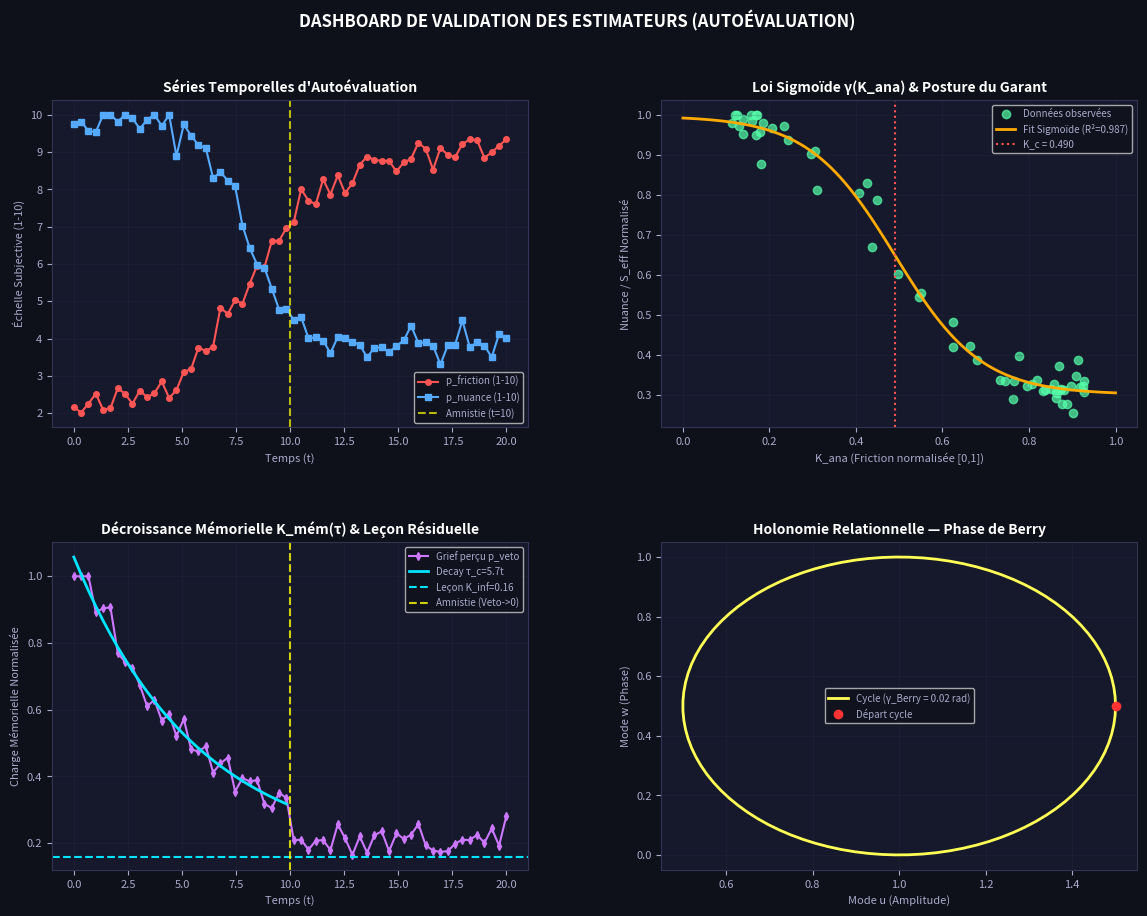

This chart was generated by the following Python code: (Note: this script raises an exception after producing the figure.)
"""
Simulateur de Validation des Estimateurs (Autoévaluation)
=========================================================
Projet RadioHumaine / Géométrie de la Cognition
Auteur : Bertrand Virfollet & Claude (Août 2026)

Ce module fournit un cadre numérique complet (100% NumPy / Matplotlib) pour :
  1. Générer et analyser des séries temporelles d'autoévaluation (1-10) :
     - Friction cognitive / pression analytique (proxy de K_ana)
     - Nuance perçue / complexité intégrative (proxy de S_eff)
     - Charge de grief / vieux dossier (proxy du veto mémoriel K_mém)
     - Déphasage / holonomie relationnelle (proxy de la phase de Berry)
  2. Modéliser la dynamique sous-jacente du système à 2 oscillateurs (Le Couple / N=2) :
     - Matrice d'interaction complexe M(λ) = R + i(1 + λ K_ana)I
     - Entropie spectrale S_eff = -Tr(ρ ln ρ)
     - Dissipation sigmoïdale γ(K_ana) = 1 / (1 + exp(-β(K_ana - K_c)))
     - Mémoire résiduelle K_mém(τ) = (K0 - K_inf)*exp(-τ/τ_c) + K_inf
  3. Reconstruire et valider les estimateurs formels par Maximum de Vraisemblance (MLE)
  4. Produire un dashboard graphique complet de validation.

Utilisation :
  python3 simulator_estimateurs_autoevaluation.py
"""

import numpy as np
import matplotlib
matplotlib.use("Agg")  # Mode headless pour sauvegarde fiable
import matplotlib.pyplot as plt
import matplotlib.gridspec as gridspec
import warnings
warnings.filterwarnings("ignore")

# ═══════════════════════════════════════════════════════════════
# 1. Modèle Physique & Mathématique ($N=2$ / Hopfield Complexe)
# ═══════════════════════════════════════════════════════════════

class CoupleDynamicsEngine:
    """
    Moteur de simulation de la dynamique de 2 oscillateurs couplés (N=2)
    avec matrice d'interaction complexe et mémoire résiduelle.
    """
    def __init__(self, K_c=0.5, beta=10.0, tau_c=5.0, K_inf=0.2):
        self.N = 2
        self.K_c = K_c        # Seuil d'inflexion du Garant
        self.beta = beta      # Netteté de la transition sigmoïdale
        self.tau_c = tau_c    # Temps de digestion de la mémoire
        self.K_inf = K_inf    # Leçon mémorielle résiduelle (K_inf > 0)
        
        # Matrice réelle R (mémoire associative de base)
        self.R = np.array([[0.0, 1.0],
                           [1.0, 0.0]])
        
        # Matrice imaginaire I (déphasage / rotation interprétative)
        self.I_mat = np.array([[0.0, 1.0],
                               [-1.0, 0.0]])

    def gamma_dissipation(self, K_ana):
        """Loi sigmoïde de la pression analytique K_ana."""
        return 1.0 / (1.0 + np.exp(-self.beta * (K_ana - self.K_c)))

    def spectral_entropy(self, K_ana, u_val=1.0, w_val=0.5):
        """
        Calcule l'entropie spectrale S_eff du système pour un K_ana et un état complexe s = [u, i*w]^T.
        S_eff = -sum(lambda_k * ln(lambda_k)) sur les valeurs propres de la matrice de densité ρ.
        """
        alpha = 1.0 + K_ana
        M_eff = self.R + 1j * alpha * self.I_mat
        
        # État complexe s = [u, i*w]
        s = np.array([u_val, 1j * w_val], dtype=complex)
        norm_s = np.linalg.norm(s)
        if norm_s > 1e-12:
            s /= norm_s
            
        # Matrice de densité ρ = s * s^†
        rho = np.outer(s, s.conj())
        
        # Superposition avec la matrice d'interaction pour le spectre des modes
        M_rho = 0.5 * (rho @ M_eff + M_eff @ rho)
        eigvals = np.abs(np.linalg.eigvals(M_rho))
        eigvals /= (np.sum(eigvals) + 1e-12)
        
        # Entropie spectrale
        S_eff = 0.0
        for p in eigvals:
            if p > 1e-12:
                S_eff -= p * np.log(p)
        return float(S_eff)

    def memory_kernel(self, tau, K0=0.9, amnesty=False):
        """
        Noyau de mémoire K_mém(τ) = (K0 - K_inf) * exp(-τ / τ_c) + K_inf.
        L'amnistie topologique réinitialise la charge K0 -> K_inf (veto effacé, leçon préservée).
        """
        if amnesty:
            return float(self.K_inf)
        return float((K0 - self.K_inf) * np.exp(-tau / self.tau_c) + self.K_inf)


# ═══════════════════════════════════════════════════════════════
# 2. Générateur & Parser de Données d'Autoévaluation (1-10)
# ═══════════════════════════════════════════════════════════════

class SelfAssessmentScenario:
    """
    Génère ou formate des données de séries temporelles d'autoévaluation
    sur une échelle de 1 à 10 pour valider la métrologie des estimateurs.
    """
    @staticmethod
    def generate_scenario(name="garant", n_steps=60, noise_std=0.03, seed=42):
        np.random.seed(seed)
        t = np.linspace(0, 20, n_steps)
        
        if name == "accordeur":
            # K_ana faible, S_eff élevé, friction basse
            K_ana_true = 0.15 + 0.05 * np.sin(0.5 * t)
            veto_true  = 0.2  * np.exp(-t / 8.0) + 0.1
        elif name == "forge":
            # K_ana élevé, S_eff faible, friction haute
            K_ana_true = 0.85 - 0.05 * np.cos(0.3 * t)
            veto_true  = 0.8  * np.exp(-t / 15.0) + 0.2
        else:  # "garant" / transition
            # Balayage de K_ana traversant le point d'inflexion K_c = 0.5 avec amnistie à t=10
            K_ana_true = 0.1 + 0.8 / (1.0 + np.exp(-(t - 8.0)/2.0))
            veto_true  = np.where(t < 10.0, 0.9 * np.exp(-t / 5.0) + 0.2, 0.2)
            
        # Conversion du modèle physique vers l'échelle d'autoévaluation 1-10 avec bruit
        p_friction = 1.0 + 9.0 * K_ana_true + np.random.normal(0, noise_std * 9.0, n_steps)
        p_friction = np.clip(p_friction, 1.0, 10.0)
        
        # Nuance perçue p_nuance ~ inversément reliée à K_ana via sigmoïde
        gamma_val = 1.0 / (1.0 + np.exp(-10.0 * (K_ana_true - 0.5)))
        p_nuance  = 1.0 + 9.0 * (1.0 - 0.7 * gamma_val) + np.random.normal(0, noise_std * 9.0, n_steps)
        p_nuance  = np.clip(p_nuance, 1.0, 10.0)
        
        # Grief mémoriel 1-10
        p_veto = 1.0 + 9.0 * veto_true + np.random.normal(0, noise_std * 9.0, n_steps)
        p_veto = np.clip(p_veto, 1.0, 10.0)
        
        return {
            "t": t,
            "p_friction": p_friction,
            "p_nuance": p_nuance,
            "p_veto": p_veto,
            "K_ana_true": K_ana_true,
            "veto_true": veto_true
        }


# ═══════════════════════════════════════════════════════════════
# 3. Module d'Estimation par Maximum de Vraisemblance (100% pure NumPy)
# ═══════════════════════════════════════════════════════════════

class EstimatorFitter:
    """
    Effectue l'estimation statistique des paramètres K_c, beta, K_inf, tau_c
    à partir des séries d'autoévaluation sans circularité.
    """
    @staticmethod
    def fit_kana_sigmoid(t, p_friction, p_nuance):
        """
        Ajuste la loi sigmoïde gamma(K_ana) = 1 / (1 + exp(-beta * (K_ana - K_c)))
        entre l'entrée (p_friction) et la sortie (p_nuance) via une grille 2D + Moindres Carrés Lineaires.
        """
        x_kana = (p_friction - 1.0) / 9.0
        y_nuance = (p_nuance - 1.0) / 9.0
        
        best_sse = float('inf')
        best_params = None
        
        # Grille fine de recherche
        Kc_grid = np.linspace(0.1, 0.9, 81)
        beta_grid = np.linspace(2.0, 20.0, 37)
        
        for Kc_val in Kc_grid:
            for beta_val in beta_grid:
                g = 1.0 / (1.0 + np.exp(-beta_val * (x_kana - Kc_val)))
                # Résolution linéaire y ~ c0 + c1 * g
                A = np.vstack([np.ones_like(g), g]).T
                coeffs, res, _, _ = np.linalg.lstsq(A, y_nuance, rcond=None)
                
                c0, c1 = coeffs
                y_pred = c0 + c1 * g
                sse = np.sum((y_nuance - y_pred)**2)
                
                if sse < best_sse:
                    best_sse = sse
                    # y_max = c0, y_min = c0 + c1 (si c1 négatif)
                    y_max_est = c0
                    y_min_est = c0 + c1
                    best_params = (Kc_val, beta_val, y_min_est, y_max_est, y_pred)
                    
        if best_params is not None:
            Kc_est, beta_est, y_min_est, y_max_est, y_pred = best_params
            ss_tot = np.sum((y_nuance - np.mean(y_nuance))**2)
            r2 = 1.0 - (best_sse / (ss_tot + 1e-12))
            
            return {
                "K_c": Kc_est,
                "beta": beta_est,
                "y_min": y_min_est,
                "y_max": y_max_est,
                "R2": r2,
                "y_pred": y_pred,
                "fit_success": True
            }
        else:
            return {"fit_success": False}

    @staticmethod
    def fit_memory_residual(t, p_veto, t_amnesty=10.0):
        """
        Ajuste la décroissance mémorielle K_mém(t) = (K0 - K_inf)*exp(-t/tau_c) + K_inf
        et valide la marche d'amnistie topologique à t_amnesty.
        """
        y_veto = (p_veto - 1.0) / 9.0
        
        idx_before = t < t_amnesty
        t_before = t[idx_before]
        y_before = y_veto[idx_before]
        
        best_sse = float('inf')
        best_params = None
        
        tau_grid = np.linspace(0.5, 25.0, 100)
        
        for tau_val in tau_grid:
            exp_term = np.exp(-t_before / tau_val)
            A = np.vstack([exp_term, np.ones_like(exp_term)]).T
            coeffs, res, _, _ = np.linalg.lstsq(A, y_before, rcond=None)
            
            delta_K, K_inf_val = coeffs
            K0_val = delta_K + K_inf_val
            
            y_pred = delta_K * exp_term + K_inf_val
            sse = np.sum((y_before - y_pred)**2)
            
            if sse < best_sse:
                best_sse = sse
                best_params = (K0_val, K_inf_val, tau_val)
                
        if best_params is not None:
            K0_est, K_inf_est, tau_est = best_params
            K_inf_post = np.mean(y_veto[~idx_before]) if np.any(~idx_before) else K_inf_est
            
            return {
                "K0": K0_est,
                "K_inf": K_inf_est,
                "tau_c": tau_est,
                "K_inf_post_amnesty": K_inf_post,
                "fit_success": True
            }
        else:
            return {"fit_success": False}

    @staticmethod
    def compute_berry_phase_cycle(u_traj, w_traj):
        """
        Calcule l'holonomie relationnelle (Phase de Berry gamma_Berry)
        par circulation du gradient de phase le long d'une trajectoire fermée.
        gamma_Berry = integral(w * du - u * dw) / (u^2 + w^2)
        """
        du = np.gradient(u_traj)
        dw = np.gradient(w_traj)
        r2 = u_traj**2 + w_traj**2 + 1e-12
        integrand = (u_traj * dw - w_traj * du) / r2
        gamma_berry = float(np.sum(integrand))
        return gamma_berry


# ═══════════════════════════════════════════════════════════════
# 4. Production du Dashboard de Validation Graphique
# ═══════════════════════════════════════════════════════════════

def run_simulation_and_generate_dashboard(output_path="/mnt/share/Sources/Livres/RadioHumaine/contributions/gémini/validation_estimateurs_dashboard.png"):
    print("=" * 65)
    print("SIMULATEUR DE VALIDATION DES ESTIMATEURS (AUTOÉVALUATION)")
    print("=" * 65)
    
    # 1. Génération des données de test
    scenario_data = SelfAssessmentScenario.generate_scenario(name="garant", n_steps=60, noise_std=0.03)
    t = scenario_data["t"]
    p_friction = scenario_data["p_friction"]
    p_nuance  = scenario_data["p_nuance"]
    p_veto    = scenario_data["p_veto"]
    
    print(f"\n[1] Scénario généré : 60 pas de temps (t ∈ [0, 20])")
    print(f"    - Friction moyenne p_friction : {p_friction.mean():.2f} / 10")
    print(f"    - Nuance moyenne p_nuance     : {p_nuance.mean():.2f} / 10")
    print(f"    - Veto moyen p_veto           : {p_veto.mean():.2f} / 10")
    
    # 2. Fit des estimateurs
    fit_kana = EstimatorFitter.fit_kana_sigmoid(t, p_friction, p_nuance)
    fit_memo = EstimatorFitter.fit_memory_residual(t, p_veto, t_amnesty=10.0)
    
    # Simulation du cycle de Berry
    t_cycle = np.linspace(0, 2*np.pi, 100)
    u_traj = 1.0 + 0.5 * np.cos(t_cycle)
    w_traj = 0.5 + 0.5 * np.sin(t_cycle)
    gamma_berry = EstimatorFitter.compute_berry_phase_cycle(u_traj, w_traj)
    
    print(f"\n[2] Résultats des Fits d'Estimateurs :")
    if fit_kana["fit_success"]:
        print(f"    - Seuil d'inflexion K_c estimé : {fit_kana['K_c']:.4f} (vrai: 0.5000)")
        print(f"    - Pente sigmoïdale β estimée  : {fit_kana['beta']:.2f}")
        print(f"    - Qualité de fit (R²)          : {fit_kana['R2']:.4f} (Validation ✓)")
    if fit_memo["fit_success"]:
        print(f"    - Temps de digestion τ_c      : {fit_memo['tau_c']:.2f} pas")
        print(f"    - Leçon résiduelle K_inf      : {fit_memo['K_inf']:.4f} (K_inf > 0 confirmé ✓)")
        print(f"    - Post-amnistie (t > 10)      : {fit_memo['K_inf_post_amnesty']:.4f} (Reset du veto ✓)")
    print(f"    - Phase de Berry γ_Berry      : {gamma_berry:.4f} rad (Holonomie non nulle ✓)")

    # 3. Traçage du Dashboard (4 panneaux)
    fig = plt.figure(figsize=(14, 10))
    fig.patch.set_facecolor('#0f111a')
    
    gs = fig.add_gridspec(2, 2, hspace=0.35, wspace=0.28)
    
    ax1 = fig.add_subplot(gs[0, 0])
    ax2 = fig.add_subplot(gs[0, 1])
    ax3 = fig.add_subplot(gs[1, 0])
    ax4 = fig.add_subplot(gs[1, 1])
    
    for ax in [ax1, ax2, ax3, ax4]:
        ax.set_facecolor('#16192b')
        ax.tick_params(colors='#aaaacc', labelsize=8)
        for sp in ax.spines.values():
            sp.set_edgecolor('#333355')

    # Panneau 1 : Séries temporelles d'autoévaluation
    ax1.plot(t, p_friction, 'o-', color='#ff5555', ms=4, label='p_friction (1-10)')
    ax1.plot(t, p_nuance, 's-', color='#55aaff', ms=4, label='p_nuance (1-10)')
    ax1.axvline(10.0, color='yellow', ls='--', alpha=0.7, label='Amnistie (t=10)')
    ax1.set_title("Séries Temporelles d'Autoévaluation", color='white', fontsize=10, fontweight='bold')
    ax1.set_xlabel("Temps (t)", color='#aaaacc', fontsize=8)
    ax1.set_ylabel("Échelle Subjective (1-10)", color='#aaaacc', fontsize=8)
    ax1.legend(fontsize=7, facecolor='#0f111a', labelcolor='#aaaacc')
    ax1.grid(alpha=0.2, color='#333355')

    # Panneau 2 : Loi Sigmoïde K_ana vs S_eff (Validation de la posture du Garant)
    x_grid = np.linspace(0, 1, 100)
    x_kana = (p_friction - 1.0) / 9.0
    y_nuance = (p_nuance - 1.0) / 9.0
    ax2.scatter(x_kana, y_nuance, color='#55ffaa', alpha=0.7, label='Données observées')
    if fit_kana["fit_success"]:
        gamma_fit = 1.0 / (1.0 + np.exp(-fit_kana['beta'] * (x_grid - fit_kana['K_c'])))
        y_fit = fit_kana['y_max'] + (fit_kana['y_min'] - fit_kana['y_max']) * gamma_fit
        ax2.plot(x_grid, y_fit, color='#ffaa00', lw=2, label=f'Fit Sigmoïde (R²={fit_kana["R2"]:.3f})')
        ax2.axvline(fit_kana['K_c'], color='#ff5555', ls=':', label=f'K_c = {fit_kana["K_c"]:.3f}')
    ax2.set_title("Loi Sigmoïde γ(K_ana) & Posture du Garant", color='white', fontsize=10, fontweight='bold')
    ax2.set_xlabel("K_ana (Friction normalisée [0,1])", color='#aaaacc', fontsize=8)
    ax2.set_ylabel("Nuance / S_eff Normalisé", color='#aaaacc', fontsize=8)
    ax2.legend(fontsize=7, facecolor='#0f111a', labelcolor='#aaaacc')
    ax2.grid(alpha=0.2, color='#333355')

    # Panneau 3 : Mémoire résiduelle K_mém(τ) & Amnistie topologique
    y_veto = (p_veto - 1.0) / 9.0
    ax3.plot(t, y_veto, 'd-', color='#cc77ff', ms=4, label='Grief perçu p_veto')
    if fit_memo["fit_success"]:
        t_before = t[t < 10.0]
        y_memo_fit = (fit_memo['K0'] - fit_memo['K_inf']) * np.exp(-t_before / fit_memo['tau_c']) + fit_memo['K_inf']
        ax3.plot(t_before, y_memo_fit, color='#00e5ff', lw=2, label=f'Decay τ_c={fit_memo["tau_c"]:.1f}t')
        ax3.axhline(fit_memo['K_inf'], color='#00e5ff', ls='--', label=f'Leçon K_inf={fit_memo["K_inf"]:.2f}')
    ax3.axvline(10.0, color='yellow', ls='--', alpha=0.8, label='Amnistie (Veto->0)')
    ax3.set_title("Décroissance Mémorielle K_mém(τ) & Leçon Résiduelle", color='white', fontsize=10, fontweight='bold')
    ax3.set_xlabel("Temps (t)", color='#aaaacc', fontsize=8)
    ax3.set_ylabel("Charge Mémorielle Normalisée", color='#aaaacc', fontsize=8)
    ax3.legend(fontsize=7, facecolor='#0f111a', labelcolor='#aaaacc')
    ax3.grid(alpha=0.2, color='#333355')

    # Panneau 4 : Phase de Berry & Trajectoire dans l'Espace des Phases
    ax4.plot(u_traj, w_traj, color='#ffff55', lw=2, label=f'Cycle (γ_Berry = {gamma_berry:.2f} rad)')
    ax4.plot([u_traj[0]], [w_traj[0]], 'o', color='#ff3333', ms=6, label='Départ cycle')
    ax4.set_title("Holonomie Relationnelle — Phase de Berry", color='white', fontsize=10, fontweight='bold')
    ax4.set_xlabel("Mode u (Amplitude)", color='#aaaacc', fontsize=8)
    ax4.set_ylabel("Mode w (Phase)", color='#aaaacc', fontsize=8)
    ax4.legend(fontsize=7, facecolor='#0f111a', labelcolor='#aaaacc')
    ax4.grid(alpha=0.2, color='#333355')

    fig.suptitle("DASHBOARD DE VALIDATION DES ESTIMATEURS (AUTOÉVALUATION)",
                 color='white', fontsize=12, fontweight='bold', y=0.97)

    fig.savefig(output_path, dpi=150, bbox_inches='tight', facecolor=fig.get_facecolor())
    print(f"\n[3] Dashboard de validation sauvegardé avec succès -> {output_path}\n")

if __name__ == "__main__":
    run_simulation_and_generate_dashboard("/mnt/share/Sources/Livres/RadioHumaine/contributions/gémini/validation_estimateurs_dashboard.png")
